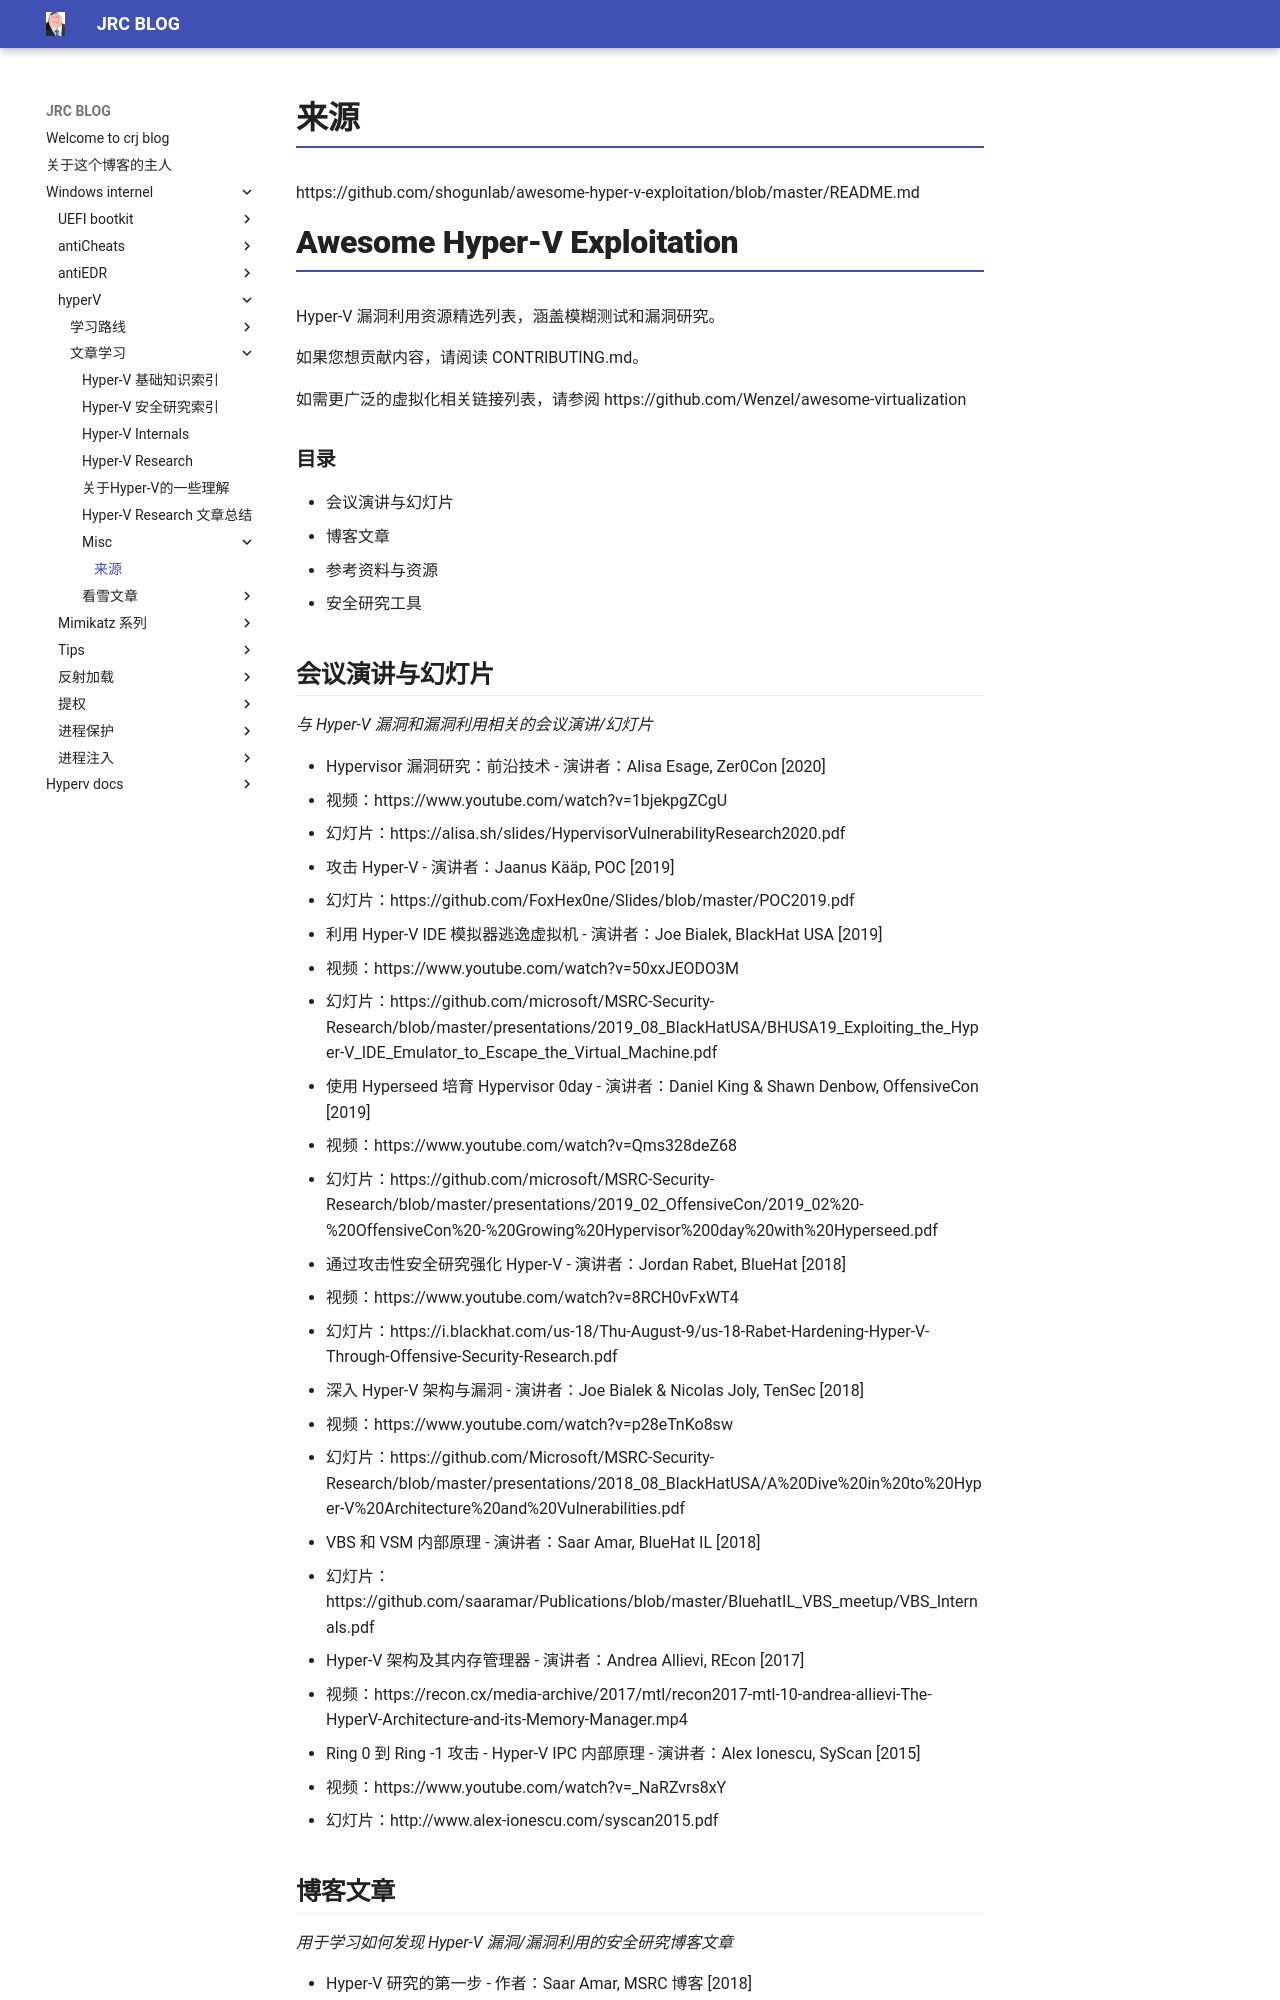

repository: crootkit/crootkit.github.io · page: Windows internel/hyperV/文章学习/misc/Awesome Hyper-V Exploitation/index.html · generator: mkdocs

# 来源

https://github.com/shogunlab/awesome-hyper-v-exploitation/blob/master/README.md

# Awesome Hyper-V Exploitation

Hyper-V 漏洞利用资源精选列表，涵盖模糊测试和漏洞研究。

如果您想贡献内容，请阅读 CONTRIBUTING.md。

如需更广泛的虚拟化相关链接列表，请参阅 https://github.com/Wenzel/awesome-virtualization

### 目录

- 会议演讲与幻灯片
- 博客文章
- 参考资料与资源
- 安全研究工具

## 会议演讲与幻灯片

*与 Hyper-V 漏洞和漏洞利用相关的会议演讲/幻灯片*

+ Hypervisor 漏洞研究：前沿技术 - 演讲者：Alisa Esage, Zer0Con [2020]
  - 视频：https://www.youtube.com/watch?v=1bjekpgZCgU
  - 幻灯片：https://alisa.sh/slides/HypervisorVulnerabilityResearch2020.pdf
+ 攻击 Hyper-V - 演讲者：Jaanus Kääp, POC [2019]
  - 幻灯片：https://github.com/FoxHex0ne/Slides/blob/master/POC2019.pdf
+ 利用 Hyper-V IDE 模拟器逃逸虚拟机 - 演讲者：Joe Bialek, BlackHat USA [2019]
  - 视频：https://www.youtube.com/watch?v=50xxJEODO3M
  - 幻灯片：https://github.com/microsoft/MSRC-Security-Research/blob/master/presentations/2019_08_BlackHatUSA/BHUSA19_Exploiting_the_Hyper-V_IDE_Emulator_to_Escape_the_Virtual_Machine.pdf
+ 使用 Hyperseed 培育 Hypervisor 0day - 演讲者：Daniel King & Shawn Denbow, OffensiveCon [2019]
  - 视频：https://www.youtube.com/watch?v=Qms328deZ68
  - 幻灯片：https://github.com/microsoft/MSRC-Security-Research/blob/master/presentations/2019_02_OffensiveCon/2019_02%20-%20OffensiveCon%20-%20Growing%20Hypervisor%200day%20with%20Hyperseed.pdf
+ 通过攻击性安全研究强化 Hyper-V - 演讲者：Jordan Rabet, BlueHat [2018]
  - 视频：https://www.youtube.com/watch?v=8RCH0vFxWT4
  - 幻灯片：https://i.blackhat.com/us-18/Thu-August-9/us-18-Rabet-Hardening-Hyper-V-Through-Offensive-Security-Research.pdf
+ 深入 Hyper-V 架构与漏洞 - 演讲者：Joe Bialek & Nicolas Joly, TenSec [2018]
  - 视频：https://www.youtube.com/watch?v=p28eTnKo8sw
  - 幻灯片：https://github.com/Microsoft/MSRC-Security-Research/blob/master/presentations/2018_08_BlackHatUSA/A%20Dive%20in%20to%20Hyper-V%20Architecture%20and%20Vulnerabilities.pdf
+ VBS 和 VSM 内部原理 - 演讲者：Saar Amar, BlueHat IL [2018]
  - 幻灯片：https://github.com/saaramar/Publications/blob/master/BluehatIL_VBS_meetup/VBS_Internals.pdf
+ Hyper-V 架构及其内存管理器 - 演讲者：Andrea Allievi, REcon [2017]
  - 视频：https://recon.cx/media-archive/2017/mtl/recon2017-mtl-10-andrea-allievi-The-HyperV-Architecture-and-its-Memory-Manager.mp4
+ Ring 0 到 Ring -1 攻击 - Hyper-V IPC 内部原理 - 演讲者：Alex Ionescu, SyScan [2015]
  - 视频：https://www.youtube.com/watch?v=_NaRZvrs8xY
  - 幻灯片：http://www.alex-ionescu.com/syscan2015.pdf
